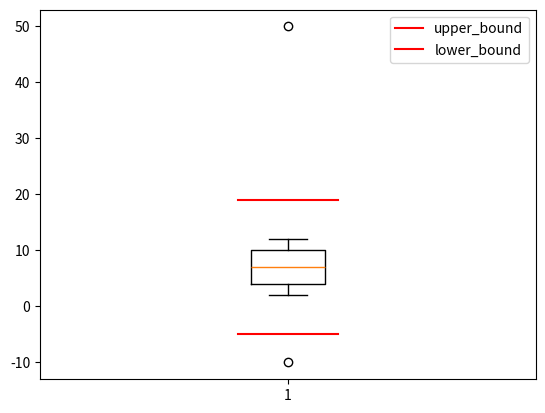

Here is the Python script that generated this plot:
# pd07_outlier1.py

import numpy as np
import pandas as pd

aaa = np.array([-10,2,3,4,5,6,7,8,9,10,11,12,50])

def outlier(data):
    q1, q2, q3 = np.percentile(data,[25, 50, 75])
    print('q1 :', q1, '\nq2 :', q2, '\nq3 :', q3)
    iqr = q3 - q1
    print('iqr :', iqr)
    upper = q3 + (1.5*iqr)
    lower = q1 - (1.5*iqr)
    return np.where((data>upper)|(data<lower)), iqr, lower, upper

outlier_loc, iqr, lower, upper = outlier(aaa)

import matplotlib.pyplot as plt
plt.boxplot(aaa)
plt.axhline(upper,xmin=0.4,xmax=0.6, color='red', label='upper_bound')
plt.axhline(lower,xmin=0.4,xmax=0.6, color='red', label='lower_bound')
plt.legend()
plt.show()
